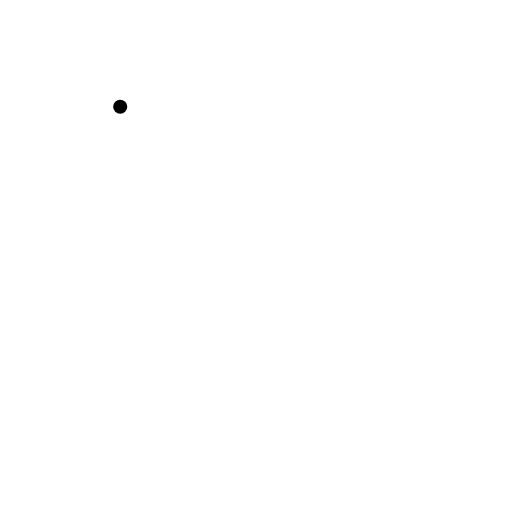
t = 0.00 s
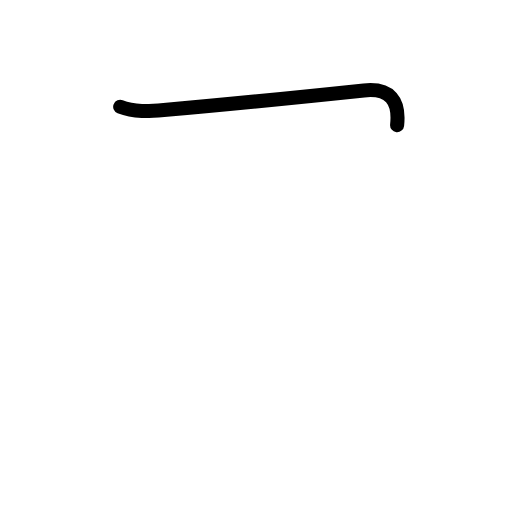
t = 0.60 s
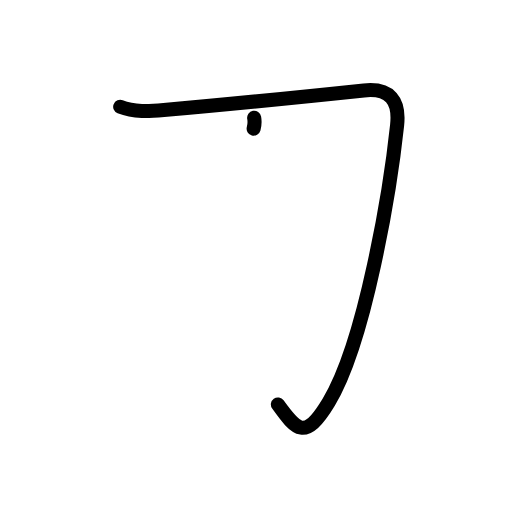
t = 1.25 s
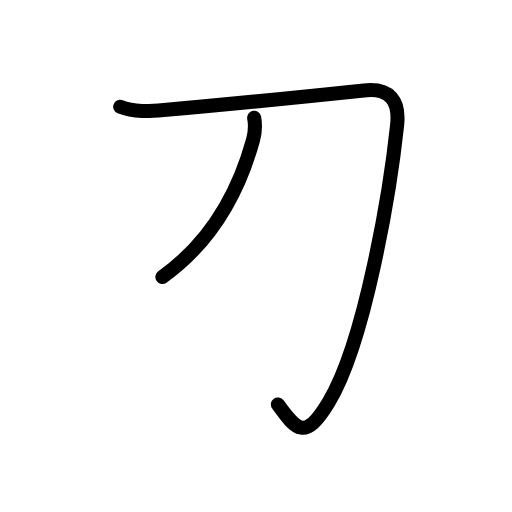
t = 1.75 s
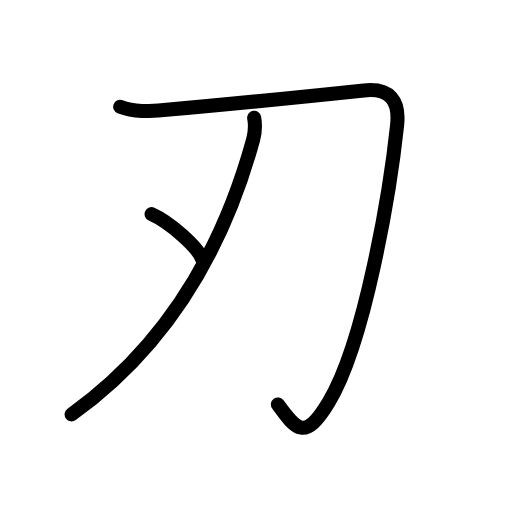
t = 2.50 s
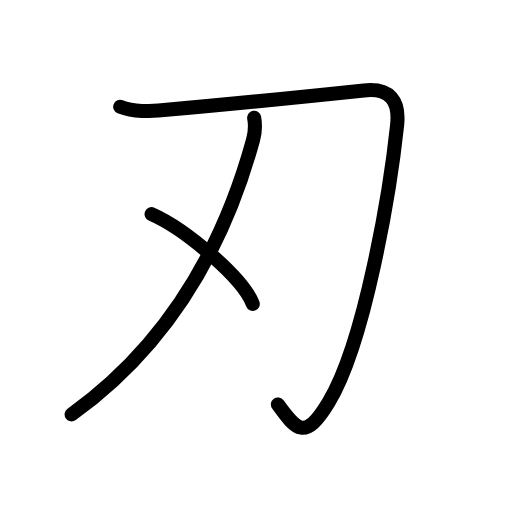
t = 3.00 s

The animated SVG that drew these frames (rendered in a browser with its animation timeline set to each time). Animation: 10 SMIL elements (animate=10); one cycle of 3.00 s.

<?xml version="1.0" encoding="UTF-8"?>
<!--
AniKanjiVG is licensed by CC-BY-SA Paul C. Sommerhoff (https://bitbucket.org/sommerhoff/anikanjivg).
AniKanjiVG uses KanjiVG which is licensed by CC-BY-SA Ulrich Apel (http://kanjivg.tagaini.net).
See also http://creativecommons.org/licenses/by-sa/3.0/
-->
<svg xmlns:kvg='http://kanjivg.tagaini.net' xmlns='http://www.w3.org/2000/svg' width='109' height='109' viewBox='0 0 109 109' style='fill:none;stroke:#000000;stroke-width:3;stroke-linecap:round;stroke-linejoin:round;' id="kvg:kanji_05203"><g id="kvg:05203" kvg:element="刃"><g id="kvg:05203-g1" kvg:element="刀" kvg:radical="tradit"><path id="kvg:05203-s1" kvg:type="㇆" d="M25.59,22.74c2.96,1.18,6.22,0.95,9.29,0.68c15.63-1.37,35.05-3.38,42.6-4.17c5.57-0.58,7.62,2.19,7.06,7.39C83.08,40.4,77.73,72.79,69.99,85.6c-5.08,8.41-6.93,5.92-10.83,0.51"><animate attributeName="d" begin="0.0s" dur="0.2s" from="M25.59,22.74C25.59,22.74,25.59,22.74,25.59,22.74" to="M25.59,22.74c2.96,1.18,6.22,0.95,9.29,0.68" />
<animate attributeName="d" begin="0.2s" dur="0.2s" from="M25.59,22.74c2.96,1.18,6.22,0.95,9.29,0.68c0,0,0,0,0,0,0" to="M25.59,22.74c2.96,1.18,6.22,0.95,9.29,0.68c15.63-1.37,35.05-3.38,42.6-4.17" />
<animate attributeName="d" begin="0.4s" dur="0.2s" from="M25.59,22.74c2.96,1.18,6.22,0.95,9.29,0.68c15.63-1.37,35.05-3.38,42.6-4.17c0,0,0,0,0,0,0" to="M25.59,22.74c2.96,1.18,6.22,0.95,9.29,0.68c15.63-1.37,35.05-3.38,42.6-4.17c5.57-0.58,7.62,2.19,7.06,7.39" />
<animate attributeName="d" begin="0.6000000000000001s" dur="0.2s" from="M25.59,22.74c2.96,1.18,6.22,0.95,9.29,0.68c15.63-1.37,35.05-3.38,42.6-4.17c5.57-0.58,7.62,2.19,7.06,7.39c0,0,0,0,0,0,0" to="M25.59,22.74c2.96,1.18,6.22,0.95,9.29,0.68c15.63-1.37,35.05-3.38,42.6-4.17c5.57-0.58,7.62,2.19,7.06,7.39C83.08,40.4,77.73,72.79,69.99,85.6" />
<animate attributeName="d" begin="0.8s" dur="0.2s" from="M25.59,22.74c2.96,1.18,6.22,0.95,9.29,0.68c15.63-1.37,35.05-3.38,42.6-4.17c5.57-0.58,7.62,2.19,7.06,7.39C83.08,40.4,77.73,72.79,69.99,85.6c0,0,0,0,0,0,0" to="M25.59,22.74c2.96,1.18,6.22,0.95,9.29,0.68c15.63-1.37,35.05-3.38,42.6-4.17c5.57-0.58,7.62,2.19,7.06,7.39C83.08,40.4,77.73,72.79,69.99,85.6c-5.08,8.41-6.93,5.92-10.83,0.51" />
</path>
<g id="kvg:05203-g2" kvg:element="丿" kvg:radical="nelson"><path id="kvg:05203-s2" kvg:type="㇒" d="M54.11,25.06c0.26,1.44,0.32,2.67-0.22,4.65C48.12,50.75,37,72.62,15.25,88.22"><animate attributeName="d" begin="1.0s" dur="0.5s" from="M54.11,25.06C54.11,25.06,54.11,25.06,54.11,25.06" to="M54.11,25.06c0.26,1.44,0.32,2.67-0.22,4.65" />
<animate attributeName="d" begin="1.5s" dur="0.5s" from="M54.11,25.06c0.26,1.44,0.32,2.67-0.22,4.65c0,0,0,0,0,0,0" to="M54.11,25.06c0.26,1.44,0.32,2.67-0.22,4.65C48.12,50.75,37,72.62,15.25,88.22" />
<animate attributeName="d" begin="0s" dur="1.0s" from="M-100,-100" to="M-100,-100" />
</path>
</g>
</g>
<g id="kvg:05203-g3" kvg:element="丶"><path id="kvg:05203-s3" kvg:type="㇔" d="M32.27,45.58c7.6,3.38,19.64,13.88,21.54,19.13"><animate attributeName="d" begin="2.0s" dur="1.0s" from="M32.27,45.58C32.27,45.58,32.27,45.58,32.27,45.58" to="M32.27,45.58c7.6,3.38,19.64,13.88,21.54,19.13" />
<animate attributeName="d" begin="0s" dur="2.0s" from="M-100,-100" to="M-100,-100" />
</path>
</g>
</g>
</svg>
